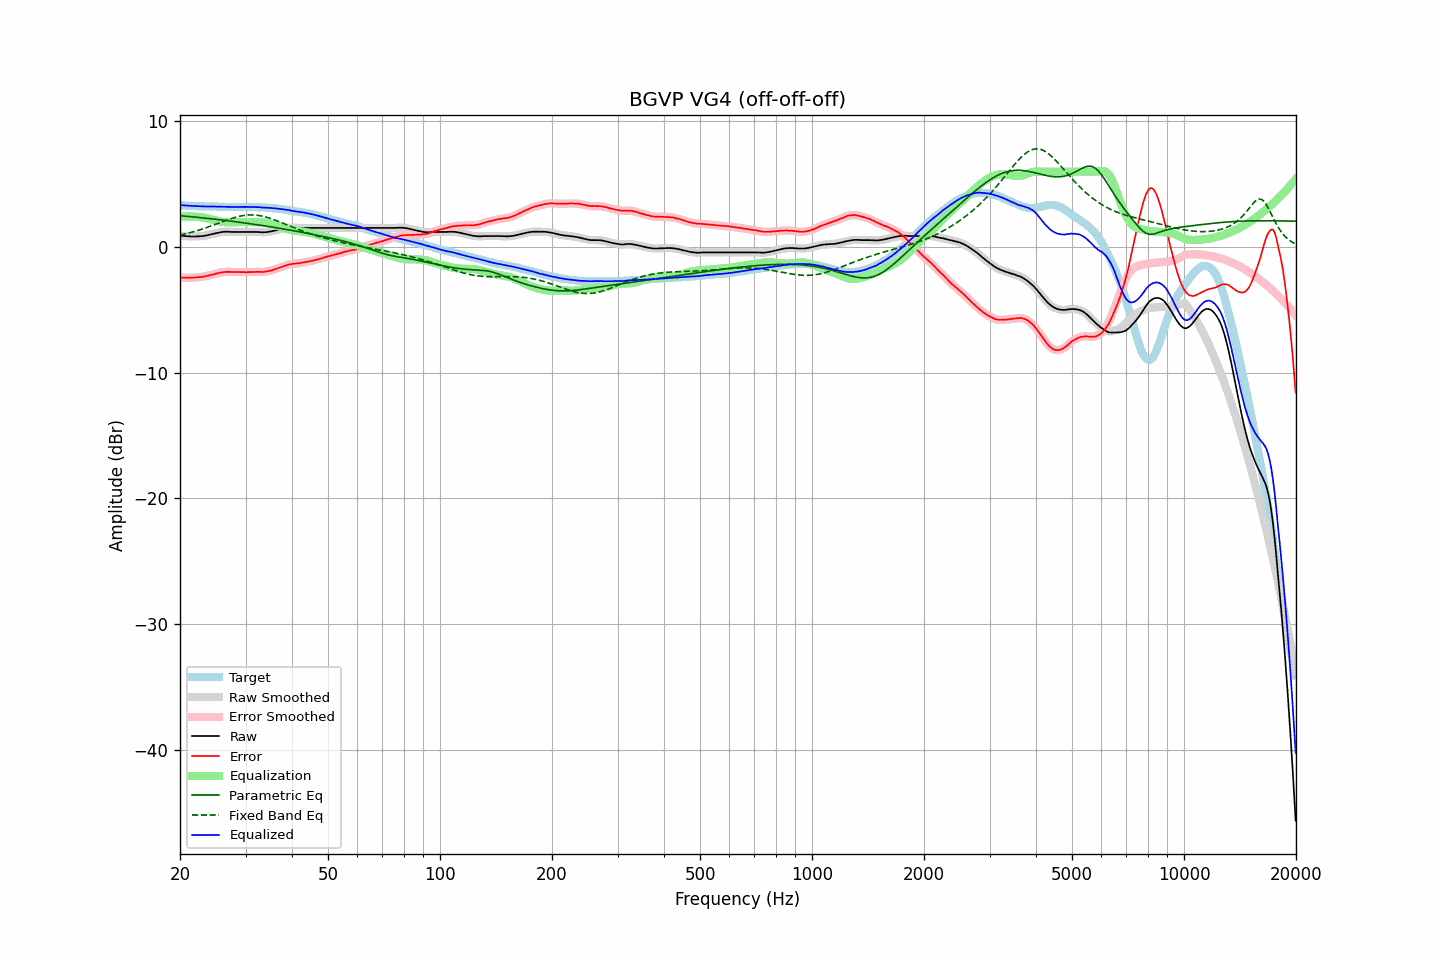

Data behind this chart, as committed beside it:
frequency, raw, error, smoothed, error_smoothed, equalization, parametric_eq, fixed_band_eq, equalized_raw, equalized_smoothed, target
20.00, 0.93, -2.43, 0.92, -2.42, 2.42, 2.50, 0.95, 3.35, 3.35, 3.35
20.20, 0.91, -2.43, 0.91, -2.43, 2.43, 2.49, 0.98, 3.34, 3.34, 3.33
20.40, 0.89, -2.44, 0.89, -2.44, 2.43, 2.48, 1.01, 3.32, 3.32, 3.32
20.61, 0.88, -2.44, 0.87, -2.44, 2.44, 2.46, 1.04, 3.31, 3.31, 3.32
20.81, 0.87, -2.43, 0.86, -2.44, 2.44, 2.45, 1.07, 3.30, 3.30, 3.30
21.02, 0.86, -2.43, 0.85, -2.44, 2.44, 2.44, 1.10, 3.29, 3.29, 3.29
21.23, 0.85, -2.43, 0.85, -2.44, 2.44, 2.43, 1.14, 3.28, 3.29, 3.28
21.44, 0.85, -2.44, 0.84, -2.44, 2.43, 2.42, 1.17, 3.28, 3.28, 3.29
21.66, 0.85, -2.43, 0.84, -2.43, 2.43, 2.40, 1.21, 3.27, 3.27, 3.28
21.87, 0.85, -2.42, 0.85, -2.42, 2.42, 2.39, 1.25, 3.27, 3.27, 3.27
22.09, 0.85, -2.41, 0.85, -2.41, 2.42, 2.38, 1.28, 3.26, 3.26, 3.26
22.31, 0.86, -2.40, 0.85, -2.40, 2.41, 2.37, 1.32, 3.26, 3.26, 3.26
22.54, 0.86, -2.39, 0.86, -2.39, 2.39, 2.35, 1.36, 3.25, 3.25, 3.25
22.76, 0.87, -2.39, 0.87, -2.38, 2.38, 2.34, 1.40, 3.24, 3.24, 3.25
22.99, 0.88, -2.37, 0.88, -2.37, 2.36, 2.33, 1.44, 3.23, 3.24, 3.24
23.22, 0.90, -2.34, 0.89, -2.34, 2.34, 2.31, 1.49, 3.23, 3.23, 3.23
23.45, 0.92, -2.32, 0.92, -2.31, 2.32, 2.30, 1.53, 3.23, 3.23, 3.23
23.69, 0.94, -2.29, 0.94, -2.29, 2.29, 2.29, 1.58, 3.24, 3.24, 3.23
23.92, 0.98, -2.26, 0.97, -2.26, 2.26, 2.27, 1.62, 3.24, 3.24, 3.23
24.16, 1.01, -2.22, 1.01, -2.23, 2.23, 2.26, 1.67, 3.23, 3.23, 3.23
24.40, 1.04, -2.20, 1.04, -2.20, 2.19, 2.24, 1.71, 3.23, 3.23, 3.24
24.65, 1.07, -2.17, 1.07, -2.17, 2.16, 2.23, 1.76, 3.23, 3.23, 3.24
24.89, 1.10, -2.13, 1.10, -2.13, 2.13, 2.22, 1.81, 3.22, 3.22, 3.23
25.14, 1.13, -2.09, 1.13, -2.09, 2.10, 2.20, 1.86, 3.22, 3.22, 3.22
25.39, 1.16, -2.06, 1.15, -2.06, 2.06, 2.19, 1.91, 3.22, 3.22, 3.22
25.65, 1.18, -2.03, 1.18, -2.03, 2.04, 2.17, 1.95, 3.21, 3.21, 3.20
25.91, 1.19, -2.01, 1.20, -2.01, 2.01, 2.16, 2.00, 3.21, 3.21, 3.20
26.16, 1.22, -2.00, 1.21, -1.99, 2.00, 2.14, 2.05, 3.21, 3.21, 3.21
26.43, 1.23, -1.98, 1.22, -1.98, 1.98, 2.13, 2.10, 3.21, 3.21, 3.20
26.69, 1.23, -1.97, 1.23, -1.97, 1.98, 2.11, 2.14, 3.20, 3.20, 3.20
26.96, 1.23, -1.97, 1.22, -1.97, 1.97, 2.09, 2.19, 3.20, 3.20, 3.20
27.23, 1.22, -1.97, 1.22, -1.98, 1.98, 2.08, 2.23, 3.19, 3.19, 3.19
27.50, 1.21, -1.98, 1.21, -1.98, 1.98, 2.06, 2.27, 3.18, 3.19, 3.19
27.77, 1.21, -1.99, 1.20, -1.99, 1.98, 2.04, 2.31, 3.19, 3.18, 3.19
28.05, 1.21, -1.99, 1.20, -1.99, 1.98, 2.03, 2.35, 3.19, 3.19, 3.19
28.33, 1.21, -1.99, 1.21, -1.99, 1.99, 2.01, 2.39, 3.19, 3.19, 3.19
28.62, 1.21, -1.98, 1.21, -1.99, 1.99, 1.99, 2.42, 3.19, 3.19, 3.19
28.90, 1.21, -1.99, 1.21, -1.99, 1.99, 1.98, 2.45, 3.20, 3.20, 3.20
29.19, 1.21, -1.99, 1.21, -1.99, 1.99, 1.96, 2.48, 3.20, 3.20, 3.20
29.48, 1.21, -1.99, 1.21, -1.99, 1.99, 1.94, 2.50, 3.20, 3.20, 3.20
29.78, 1.21, -1.99, 1.21, -1.99, 1.99, 1.92, 2.52, 3.20, 3.20, 3.19
30.08, 1.21, -2.01, 1.21, -2.00, 1.99, 1.91, 2.54, 3.20, 3.20, 3.21
30.38, 1.21, -1.99, 1.21, -2.00, 1.99, 1.89, 2.55, 3.20, 3.20, 3.20
30.68, 1.21, -1.99, 1.21, -1.99, 1.99, 1.87, 2.56, 3.20, 3.20, 3.20
30.99, 1.21, -1.99, 1.21, -1.99, 1.99, 1.85, 2.56, 3.19, 3.19, 3.20
31.30, 1.21, -1.99, 1.21, -1.99, 1.99, 1.83, 2.56, 3.19, 3.19, 3.19
31.61, 1.21, -1.99, 1.21, -1.98, 1.98, 1.82, 2.56, 3.19, 3.19, 3.19
31.93, 1.21, -1.97, 1.21, -1.98, 1.98, 1.80, 2.55, 3.19, 3.19, 3.18
32.24, 1.21, -1.97, 1.20, -1.97, 1.98, 1.78, 2.53, 3.19, 3.18, 3.18
32.57, 1.20, -1.97, 1.19, -1.97, 1.98, 1.76, 2.52, 3.18, 3.18, 3.16
32.89, 1.19, -1.98, 1.18, -1.98, 1.98, 1.74, 2.49, 3.16, 3.16, 3.16
33.22, 1.18, -1.98, 1.18, -1.98, 1.97, 1.72, 2.47, 3.15, 3.15, 3.16
33.55, 1.18, -1.98, 1.18, -1.98, 1.96, 1.70, 2.44, 3.14, 3.14, 3.16
33.89, 1.19, -1.96, 1.18, -1.96, 1.95, 1.68, 2.41, 3.14, 3.14, 3.14
34.23, 1.20, -1.93, 1.20, -1.94, 1.94, 1.66, 2.37, 3.13, 3.13, 3.13
34.57, 1.22, -1.91, 1.21, -1.91, 1.91, 1.64, 2.33, 3.13, 3.13, 3.13
34.92, 1.24, -1.88, 1.23, -1.88, 1.88, 1.62, 2.29, 3.12, 3.12, 3.11
35.27, 1.26, -1.86, 1.26, -1.85, 1.85, 1.60, 2.25, 3.10, 3.11, 3.12
35.62, 1.29, -1.80, 1.28, -1.81, 1.81, 1.58, 2.20, 3.09, 3.09, 3.09
35.97, 1.32, -1.77, 1.31, -1.77, 1.77, 1.56, 2.16, 3.08, 3.08, 3.08
... 635 more rows
